The GitHub repository reyanshh-b/smath-hacks contains a labelled image folder "data" with 2 categories: healthy, unhealthy. Examples follow, each with its label.

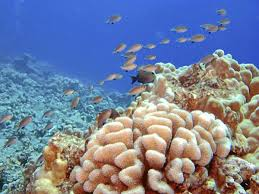
Label: healthy

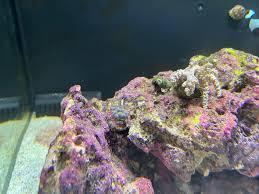
Label: unhealthy

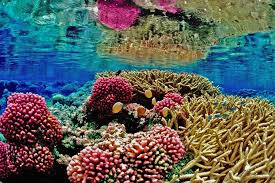
Label: healthy

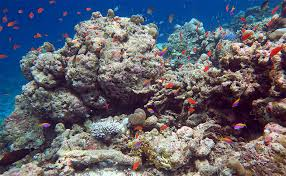
Label: unhealthy

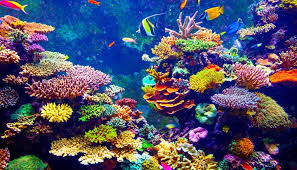
Label: healthy

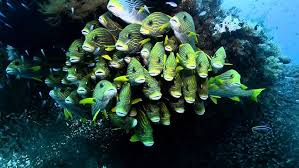
Label: unhealthy
